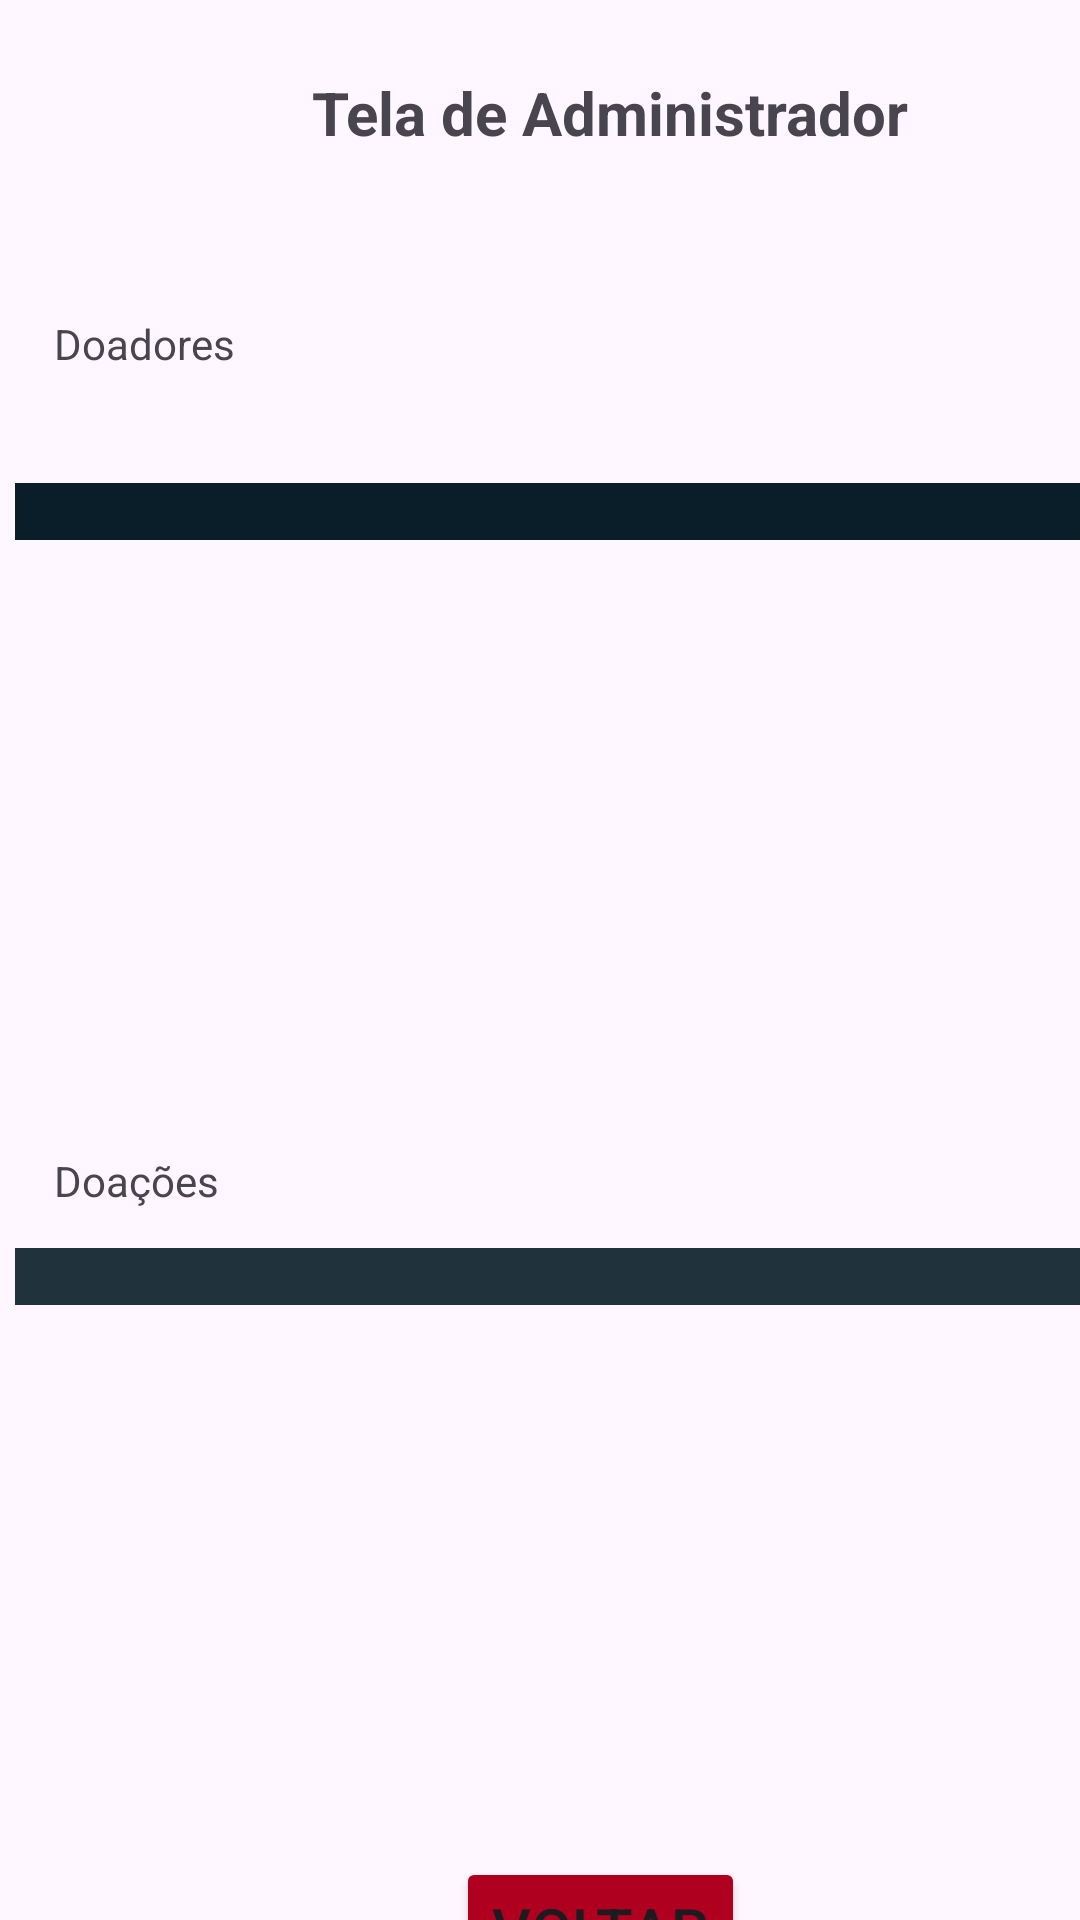

Here is an Android app screen rendered from its layout file. Give the layout XML and the strings, colors and styles it references.
<!-- AndroidManifest.xml: application theme Theme.SisONG -->
<!-- res/layout/activity_administrador.xml -->
<?xml version="1.0" encoding="utf-8"?>
<androidx.constraintlayout.widget.ConstraintLayout xmlns:android="http://schemas.android.com/apk/res/android"
    xmlns:app="http://schemas.android.com/apk/res-auto"
    xmlns:tools="http://schemas.android.com/tools"
    android:id="@+id/main"
    android:layout_width="match_parent"
    android:layout_height="match_parent"
    tools:context=".Administrador">

    <TextView
        android:id="@+id/textView3"
        android:layout_width="wrap_content"
        android:layout_height="wrap_content"
        android:layout_marginStart="104dp"
        android:layout_marginTop="24dp"
        android:text="Tela de Administrador"
        android:textSize="20sp"
        android:textStyle="bold"
        app:layout_constraintStart_toStartOf="parent"
        app:layout_constraintTop_toTopOf="parent" />

    <ScrollView
        android:id="@+id/scrollView2"
        android:layout_width="match_parent"
        android:layout_height="200dp"
        android:layout_marginTop="32dp"
        app:layout_constraintStart_toStartOf="parent"
        app:layout_constraintTop_toBottomOf="@+id/textView4">

        <TextView
            android:id="@+id/txtDoadores"
            android:layout_width="match_parent"
            android:layout_height="wrap_content"
            android:layout_marginStart="5dp"
            android:layout_marginTop="5dp"
            android:background="@android:color/system_accent2_900"
            android:textColor="@color/white"
            android:textStyle="bold"
            app:layout_constraintStart_toStartOf="parent"
            app:layout_constraintTop_toBottomOf="@+id/textView3" />
    </ScrollView>

    <ScrollView
        android:id="@+id/scrollView3"
        android:layout_width="match_parent"
        android:layout_height="200dp"
        android:layout_marginTop="8dp"
        app:layout_constraintStart_toStartOf="parent"
        app:layout_constraintTop_toBottomOf="@+id/textView5"
        tools:ignore="MissingConstraints">

        <TextView
            android:id="@+id/txtDoacoes"
            android:layout_width="match_parent"
            android:layout_height="wrap_content"
            android:layout_marginStart="5dp"
            android:layout_marginTop="5dp"
            android:background="@color/material_dynamic_secondary20"
            android:textColor="@color/white"
            android:textStyle="bold"
            app:layout_constraintStart_toStartOf="parent"
            app:layout_constraintTop_toBottomOf="@+id/scrollView2"
            tools:ignore="NotSibling" />
    </ScrollView>

    <TextView
        android:id="@+id/textView4"
        android:layout_width="wrap_content"
        android:layout_height="wrap_content"
        android:layout_marginStart="18dp"
        android:layout_marginTop="105dp"
        android:text="Doadores"
        app:layout_constraintStart_toStartOf="parent"
        app:layout_constraintTop_toTopOf="parent" />

    <TextView
        android:id="@+id/textView5"
        android:layout_width="wrap_content"
        android:layout_height="wrap_content"
        android:layout_marginStart="18dp"
        android:layout_marginTop="28dp"
        android:text="Doações"
        app:layout_constraintStart_toStartOf="parent"
        app:layout_constraintTop_toBottomOf="@+id/scrollView2" />

    <Button
        android:id="@+id/btnVoltarInicio"
        android:layout_width="wrap_content"
        android:layout_height="wrap_content"
        android:layout_marginStart="152dp"
        android:layout_marginTop="8dp"
        android:backgroundTint="@color/design_default_color_error"
        android:text="Voltar"
        android:textSize="20sp"
        app:layout_constraintStart_toStartOf="parent"
        app:layout_constraintTop_toBottomOf="@+id/scrollView3" />


</androidx.constraintlayout.widget.ConstraintLayout>
<!-- resources referenced by this layout -->
<resources>
  <style name="Theme.SisONG" parent="Base.Theme.SisONG" />
  <style name="Base.Theme.SisONG" parent="Theme.Material3.DayNight.NoActionBar">
          
          
      </style>
  <!-- not gathered from this repository: default colours our renderer supplied (Android Studio template values) -->
  <color name="white">#FFFFFFFF</color>
</resources>
